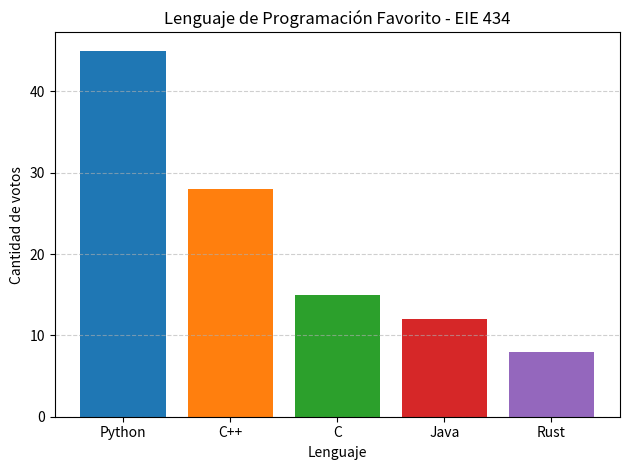

The matplotlib source for this figure:
import matplotlib.pyplot as plt

# Diccionario con los resultados de la encuesta
encuesta = {'Python': 45, 'C++': 28, 'C': 15, 'Java': 12, 'Rust': 8}

# 1. Extraer dinámicamente llaves y valores del diccionario
lenguajes = list(encuesta.keys())
votos     = list(encuesta.values())

# 2. Crear gráfico de barras con colores representativos por lenguaje
colores = ['#1f77b4', '#ff7f0e', '#2ca02c', '#d62728', '#9467bd']
plt.bar(lenguajes, votos, color=colores)

# 3. Título, etiquetas de ejes y grilla en Y para facilitar la lectura
plt.title('Lenguaje de Programación Favorito - EIE 434')
plt.xlabel('Lenguaje')
plt.ylabel('Cantidad de votos')
plt.grid(axis='y', linestyle='--', alpha=0.6)

plt.tight_layout()
plt.show()
